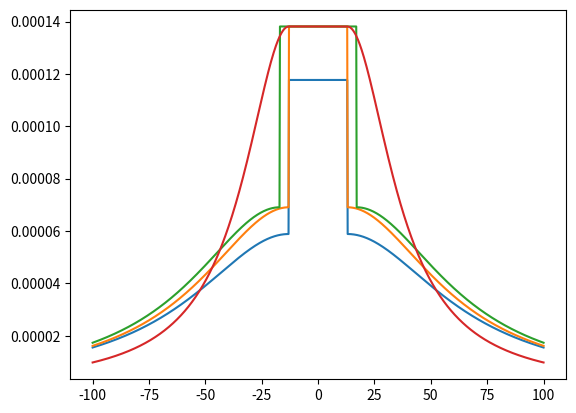

Generate this figure with matplotlib:
#%%
import numpy as np
import pandas as pd
import matplotlib.pyplot as plt
#matplotlib settings
#LAST_USED_COLOR = lambda: plt.gca().lines[-1].get_color()
#plt.rcParams['axes.xmargin'] = 0
#plt.rcParams['axes.ymargin'] = 0
#%%
def make_analytical_resistivity_on_z(pore_radius, wall_thickness, func_type = "elliptic"):
    def func(z:float)->float:
        if isinstance(z, (np.ndarray, list)): return np.array([func(_it) for _it in z])
        if abs(z)<=wall_thickness/2:
            return 1/(np.pi*pore_radius**2)
        z_ = abs(z) - wall_thickness/2
        #return 1/(2*(pore_radius_+z_)*(pore_radius_+3*z_)*np.log(3))
        if func_type == "quad":
            return 1/(4*z_**2 + pore_radius**2)/np.pi
        elif func_type == "elliptic":
            return 1/(2*z_**2 + 2*pore_radius**2)/np.pi
        else:
            raise ValueError("Wrong func type")
    return func
#%%
pore_radius = 52
wall_thickness = 26
z = np.linspace(-100,100,1000)
d=8
r_z_empty = make_analytical_resistivity_on_z(pore_radius, wall_thickness)(z)
r_z_lower = make_analytical_resistivity_on_z(pore_radius-d/2, wall_thickness)(z)
r_z_upper = make_analytical_resistivity_on_z(pore_radius-d/2, wall_thickness+d)(z)
r_z_quad =  make_analytical_resistivity_on_z(pore_radius-d/2, wall_thickness, func_type = "quad")(z)
#r_z_empty_quad = make_analytical_resistivity_on_z(pore_radius, wall_thickness)(z)
#%%
fig,ax =plt.subplots()
ax.plot(z, r_z_empty)
ax.plot(z, r_z_lower)
ax.plot(z, r_z_upper)
ax.plot(z, r_z_quad)
# %%
